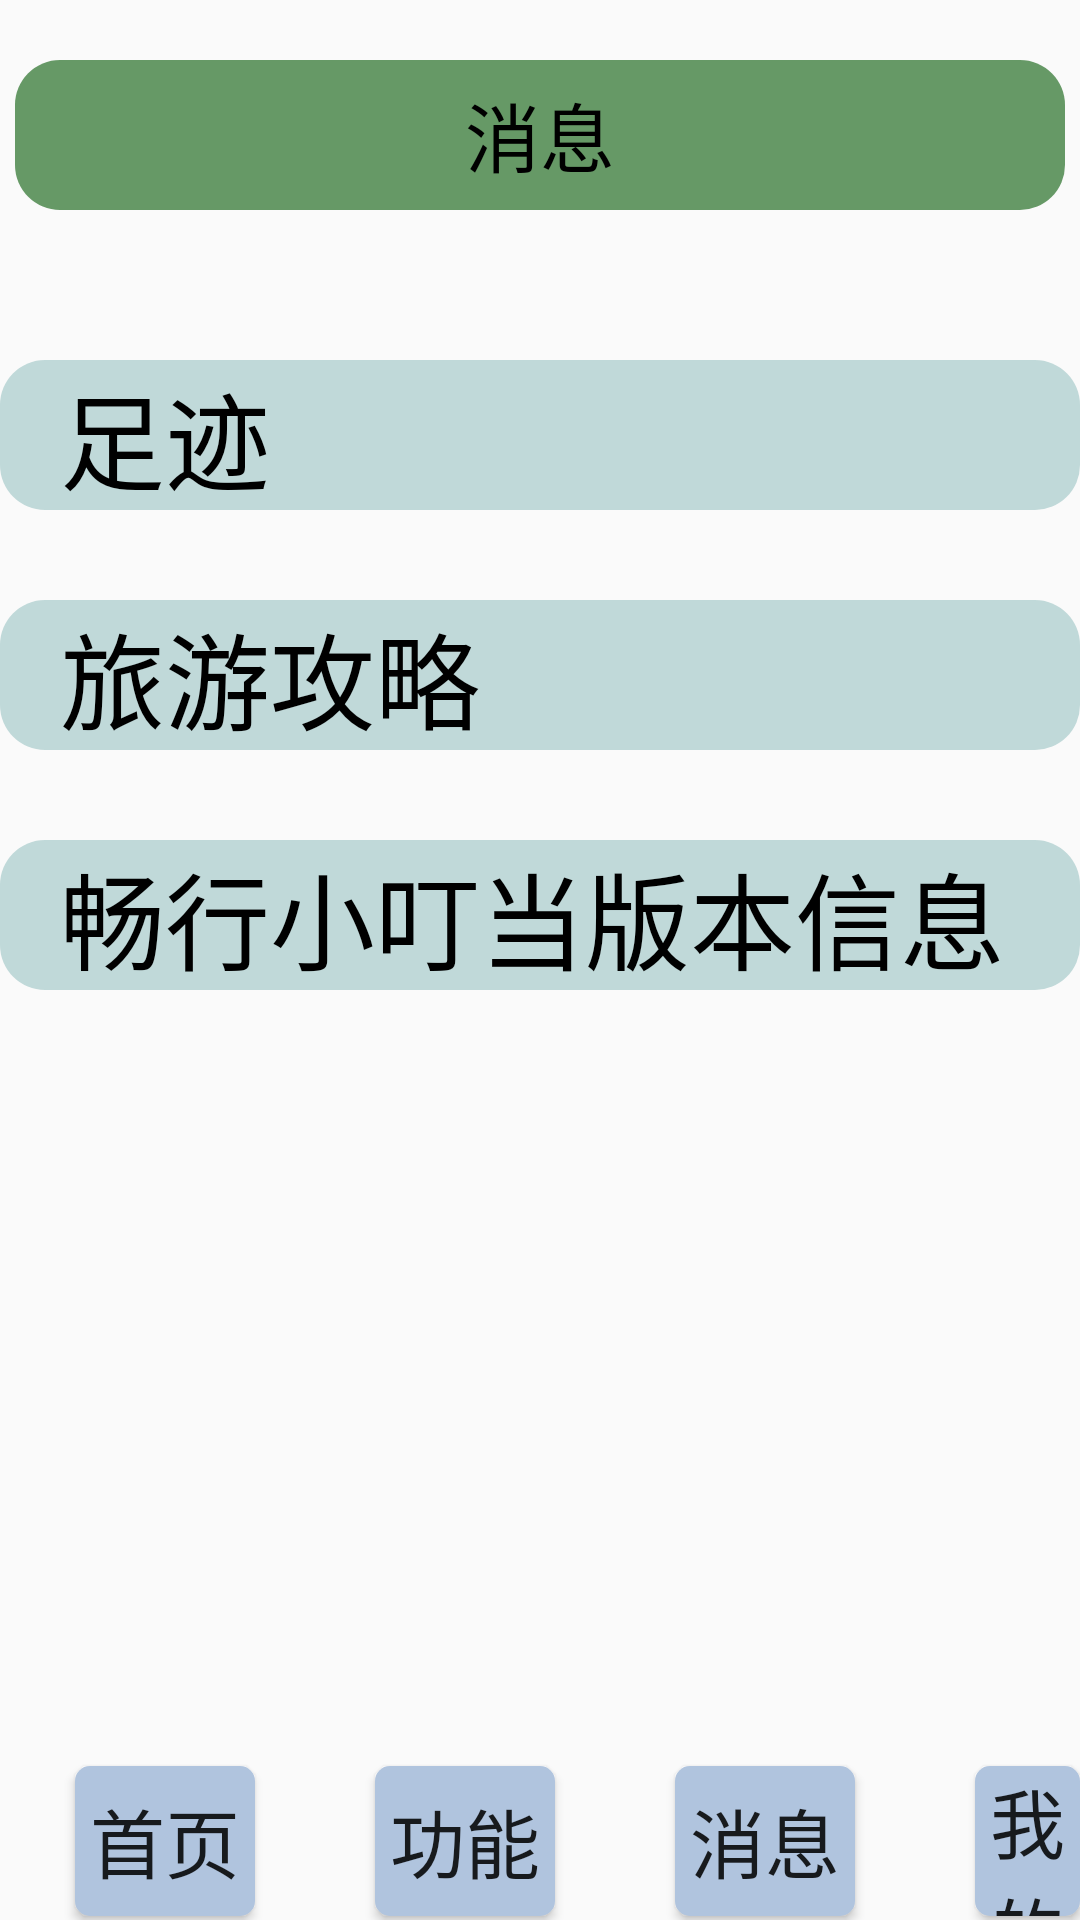

This screen was rendered from an Android layout file. Write that file and the resources it references.
<!-- AndroidManifest.xml: application theme Theme.ChangXingApp2 -->
<!-- res/layout/activity_xiaoxi.xml -->
<?xml version="1.0" encoding="utf-8"?>
<LinearLayout xmlns:android="http://schemas.android.com/apk/res/android"
    xmlns:app="http://schemas.android.com/apk/res-auto"
    xmlns:tools="http://schemas.android.com/tools"
    android:layout_width="match_parent"
    android:layout_height="match_parent"
    tools:context=".XiaoxiActivity"
    android:orientation="vertical">

    <RelativeLayout
        android:layout_width="match_parent"
        android:layout_height="0dp"
        android:layout_weight="8">

        <TextView
            android:id="@+id/tv_4"
            android:layout_width="350dp"
            android:layout_height="50dp"
            android:layout_centerHorizontal="true"
            android:layout_marginTop="20dp"
            android:background="@drawable/btn_7"
            android:gravity="center"
            android:text="消息"
            android:textColor="#000000"
            android:textSize="25sp" />

        <TextView
            android:id="@+id/tv_5"
            android:layout_width="match_parent"
            android:layout_height="50dp"
            android:layout_below="@id/tv_11"
            android:layout_marginTop="30dp"
            android:background="@drawable/but_uername"
            android:paddingLeft="20dp"
            android:text="畅行小叮当版本信息"
            android:textColor="#000000"
            android:textSize="35sp" />

        <TextView
            android:id="@+id/tv_6"
            android:layout_width="match_parent"
            android:layout_height="50dp"
            android:layout_below="@id/tv_4"
            android:layout_marginTop="50dp"
            android:background="@drawable/but_uername"
            android:paddingLeft="20dp"
            android:text="足迹"
            android:textColor="#000000"
            android:textSize="35sp" />

        <TextView
            android:id="@+id/tv_11"
            android:layout_width="match_parent"
            android:layout_height="50dp"
            android:layout_below="@id/tv_6"
            android:layout_marginTop="30dp"
            android:background="@drawable/but_uername"
            android:paddingLeft="20dp"
            android:text="旅游攻略"
            android:textColor="#000000"
            android:textSize="35sp" />

    </RelativeLayout>

    <RelativeLayout
        android:layout_width="match_parent"
        android:layout_height="0dp"
        android:layout_weight="1"
        >

        <Button
            android:id="@+id/bt_shouye"
            android:layout_width="60dp"
            android:layout_height="50dp"
            android:layout_marginTop="20dp"
            android:layout_marginLeft="25dp"
            android:background="@drawable/btn_5"
            android:text="首页"
            android:textSize="25sp"
            />
        <Button
            android:id="@+id/bt_gongneng"
            android:layout_width="60dp"
            android:layout_height="50dp"
            android:layout_marginTop="20dp"
            android:layout_marginLeft="125dp"
            android:background="@drawable/btn_5"
            android:text="功能"
            android:textSize="25sp"

            />
        <Button
            android:id="@+id/bt_xiaoxi"
            android:layout_width="60dp"
            android:layout_height="50dp"
            android:layout_marginTop="20dp"
            android:layout_marginLeft="225dp"
            android:background="@drawable/btn_5"
            android:text="消息"
            android:textSize="25sp"

            />
        <Button
            android:id="@+id/bt_wode"
            android:layout_width="60dp"
            android:layout_height="50dp"
            android:layout_marginTop="20dp"
            android:layout_marginLeft="325dp"
            android:background="@drawable/btn_5"
            android:text="我的"
            android:textSize="25sp"
            />
    </RelativeLayout>


</LinearLayout>
<!-- resources referenced by this layout -->
<resources>
  <!-- drawable btn_5 (drawable) -->
  <?xml version="1.0" encoding="utf-8"?>
  <selector xmlns:android="http://schemas.android.com/apk/res/android">
      <item android:state_pressed="true">
          <shape>
              <solid android:color="#4169E1"/>
              <corners android:radius="5dp"/>
          </shape>
      </item>
      <item android:state_pressed="false">
          <shape>
              <solid android:color="#B0C4DE"/>
              <corners android:radius="5dp"/>
          </shape>
      </item>
  </selector>
  <!-- drawable btn_7 (drawable) -->
  <?xml version="1.0" encoding="utf-8"?>
  <shape xmlns:android="http://schemas.android.com/apk/res/android"
      android:shape="rectangle"
      >
      <solid
          android:color="#669966"/>
      <corners
          android:radius="15dp"/>
  </shape>
  <!-- drawable but_uername (drawable) -->
  <?xml version="1.0" encoding="utf-8"?>
  <shape xmlns:android="http://schemas.android.com/apk/res/android"
      android:shape="rectangle"
      >
      <solid
          android:color="#C0D9D9"/>
      <corners
          android:radius="15dp"/>
  </shape>
  <style name="Theme.ChangXingApp2" parent="Theme.MaterialComponents.DayNight.DarkActionBar.Bridge">
          
          <item name="colorPrimary">@color/purple_500</item>
          <item name="colorPrimaryVariant">@color/purple_700</item>
          <item name="colorOnPrimary">@color/white</item>
          
          <item name="colorSecondary">@color/teal_200</item>
          <item name="colorSecondaryVariant">@color/teal_700</item>
          <item name="colorOnSecondary">@color/black</item>
          
          <item name="android:statusBarColor" tools:targetApi="l">?attr/colorPrimaryVariant</item>
          
      </style>
  <!-- not gathered from this repository: default colours our renderer supplied (Android Studio template values) -->
  <color name="purple_500">#FF6200EE</color>
  <color name="purple_700">#FF3700B3</color>
  <color name="teal_200">#FF03DAC5</color>
  <color name="teal_700">#FF018786</color>
  <color name="black">#FF000000</color>
  <color name="white">#FFFFFFFF</color>
</resources>
